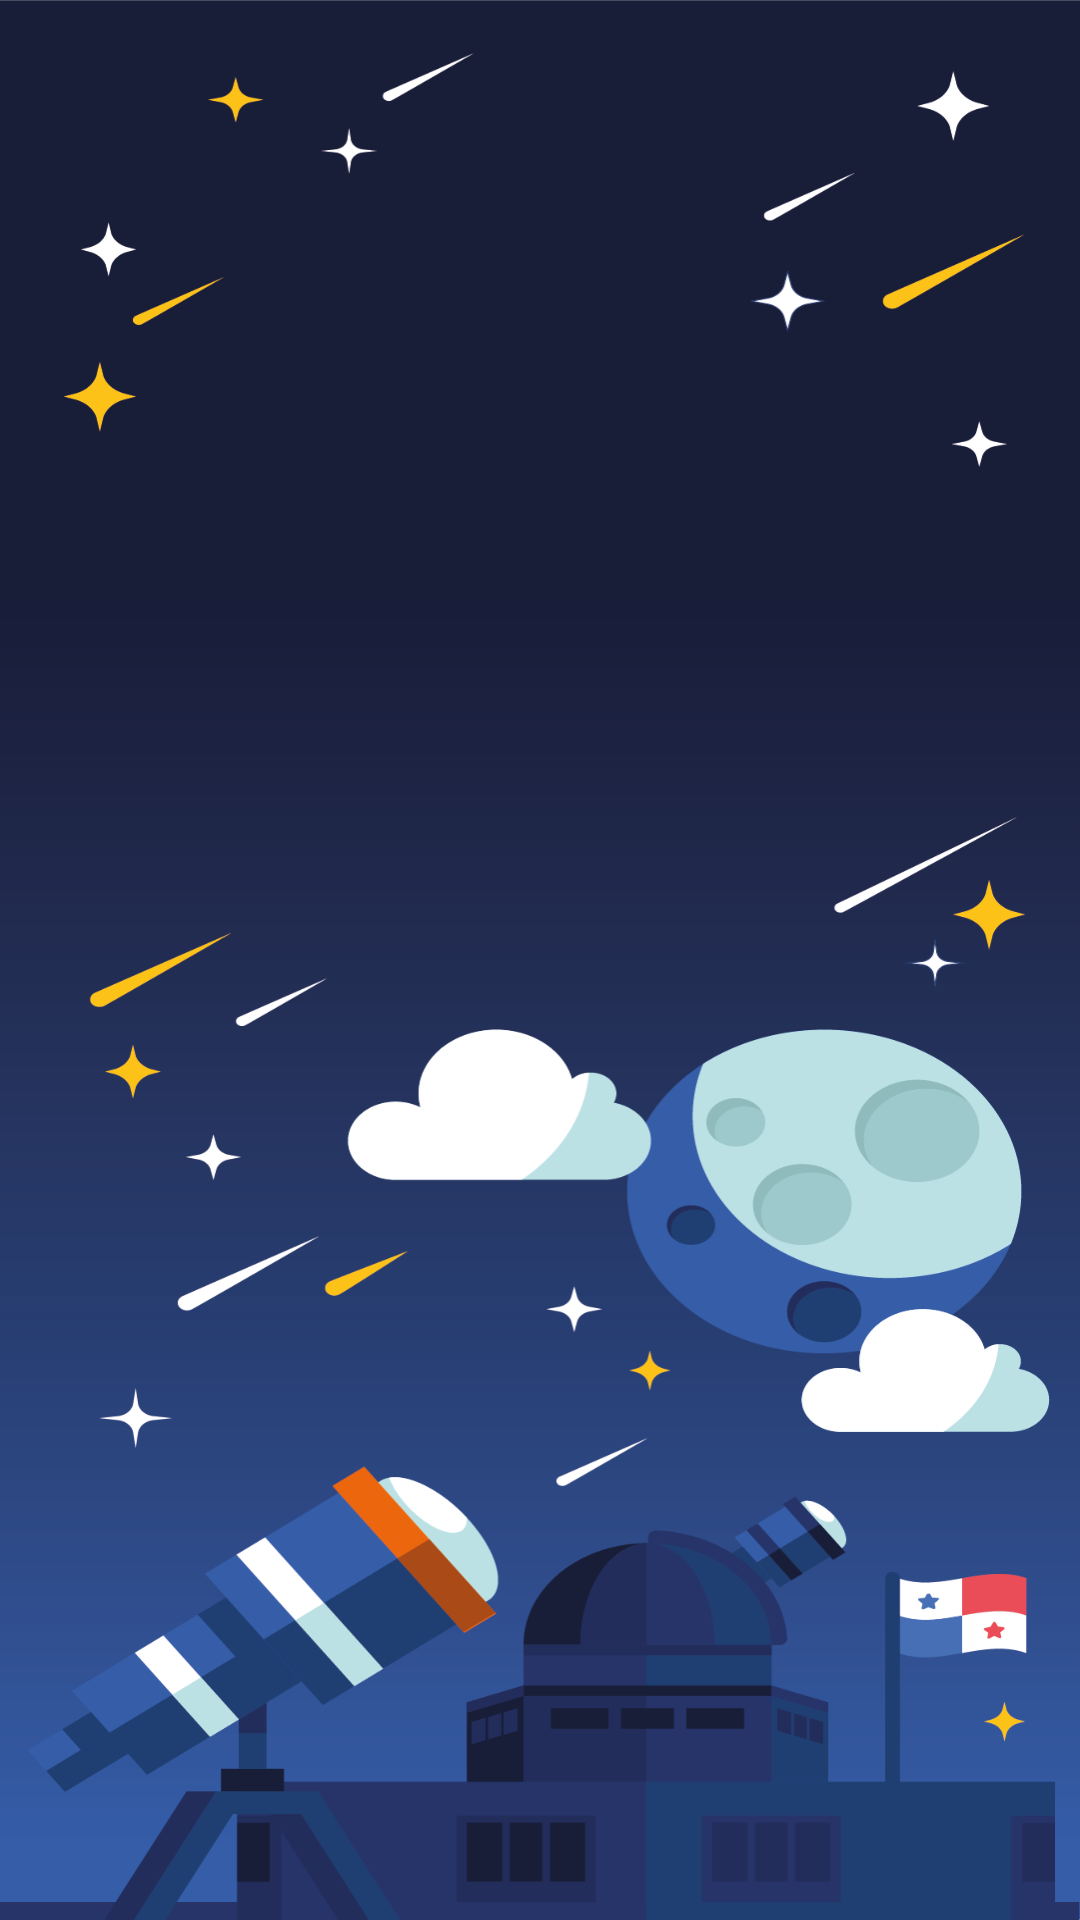

Reconstruct the res/layout file that produces this screen, plus the resources it refers to.
<!-- AndroidManifest.xml: activity theme Theme.AppCompat.Light.NoActionBar -->
<!-- res/layout/activity_main.xml -->
<?xml version="1.0" encoding="utf-8"?>
<androidx.constraintlayout.widget.ConstraintLayout xmlns:android="http://schemas.android.com/apk/res/android"
    xmlns:app="http://schemas.android.com/apk/res-auto"
    xmlns:tools="http://schemas.android.com/tools"
    android:layout_width="match_parent"
    android:layout_height="match_parent"
    android:background="@drawable/fondosinlogo"
    tools:context=".MainActivity" >

    <ImageView
        android:id="@+id/imglogo"
        android:layout_width="235dp"
        android:layout_height="233dp"
        app:layout_constraintBottom_toBottomOf="parent"
        app:layout_constraintEnd_toEndOf="parent"
        app:layout_constraintHorizontal_bias="0.504"
        app:layout_constraintStart_toStartOf="parent"
        app:layout_constraintTop_toTopOf="parent"
        app:layout_constraintVertical_bias="0.253"
        app:srcCompat="@drawable/logodinace"
        android:contentDescription="TODO" />
</androidx.constraintlayout.widget.ConstraintLayout>
<!-- resources referenced by this layout -->
<resources>
  <!-- drawable fondosinlogo: png bitmap (drawable, 123211 bytes) -->
  <!-- drawable logodinace: png bitmap (drawable, 149926 bytes) -->
</resources>
